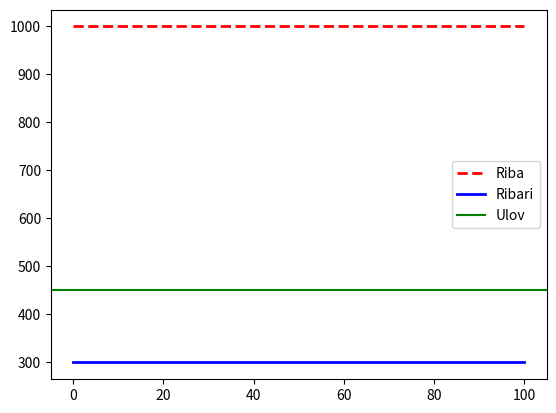

Recreate this plot in Python.
import numpy as np
from scipy.integrate import odeint
import matplotlib.pyplot as plt

K = 10000
r = 0.5
l = 0.5
h = 0.75
    
def lv(PG,t):
    P = PG[0]
    G = PG[1]
    Pt = r*P*(1-(P/K))-g*P*G
    Gt = l*g*P*G - h*G
    return [Pt, Gt]
t = np.linspace(0,100)
P0 = 1000
hGP= -(P0**2*r-P0*K*r)/K
G0 = (P0*K*r*l - P0**2*r*l)/(h*K)
g = hGP/(P0*G0)
print(P0, G0, hGP, g)
res = odeint(lv,[P0, G0], t)
plt.plot(t,res[:,0],'r--', linewidth=2.0)
plt.plot(t,res[:,1],'b-', linewidth=2.0)
plt.axhline(y=hGP, color='g', linestyle='-')
plt.legend(["Riba","Ribari", "Ulov"])
plt.show()